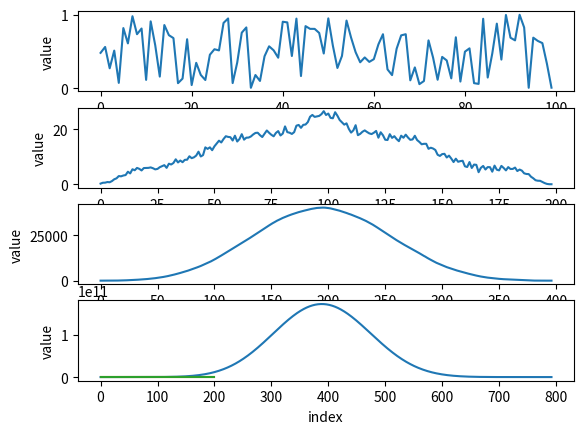
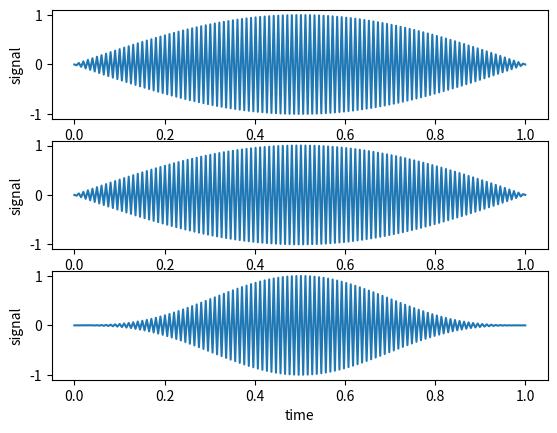

Here is the Python script that generated these plots, in order:
import numpy as np
import matplotlib.pyplot as plt

# Ex. 1.
N = 100 # array size
values = np.array([np.random.rand() for i in range(N)])

# first x <- x * x
values1 = np.convolve(values, values)

# second x <- x * x
values2 = np.convolve(values1, values1)

# third x <- x * x
values3 = np.convolve(values2, values2)

space = np.linspace(0, 100, 100)

#  plot
fig, axs = plt.subplots(4)

for a in axs.flat:
    a.set_xlabel('index')
    a.set_ylabel('value')


axs[0].plot(values)
axs[1].plot(values1)
axs[2].plot(values2)
axs[3].plot(values3)
plt.show()

plt.savefig('Ex1.png', format='png')
plt.savefig('Ex1.pdf', format='pdf')

#%%
# Ex. 2
N = 100 # array size
space = np.linspace(0, 200, 200)
p = np.array([np.random.rand() for i in range(2 * N)]) 
q = np.array([np.random.rand() for i in range(2* N)])

# padding
for i in range(100, 200):
    p[i] = q[i] = 0

r = np.zeros(2 * N) # result
r_fft = np.zeros(2 * N) # result

# inmultirea normala a polinoamelor
for i in range(N):
   for j in range(N):
        r[i + j] += p[i] * q[j]

# inmultirea cu fft
p_fft = np.fft.fft(p)
q_fft = np.fft.fft(q)
r_fft = p_fft * q_fft

r_fft = np.fft.ifft(r_fft)

# plot
plt.plot(r)
plt.plot(r_fft)
plt.show()

plt.savefig('Ex2.png', format='png')
plt.savefig('Ex2.pdf', format='pdf')
#%%
# Ex. 3
f = 100
phi = 0
A = 1
N = 200

# sinusoidal function
def sinusodialSignal(t):
    return A * np.sin(2 * np.pi * f * t + phi)

# rectangle window
def rectangleWindow(size):
    return np.zeros(size) + 1

# Hanning window
def HanningWindow(size):
    window = np.zeros(size)
    for i in range(size):
        window[i] = 1 - np.cos(2 * np.pi * i / size)
    return window / 2


time = np.linspace(0, 1, N) # time
signal = sinusodialSignal(time) # signal

rectangle = rectangleWindow(N) # rectangle window
hanning = HanningWindow(N) # Hanning Window

rectangleSignal = signal * rectangle
hanningSignal = signal * hanning

# plot
fig, axs = plt.subplots(3)

for a in axs.flat:
    a.set_xlabel('time')
    a.set_ylabel('signal')


axs[0].plot(time, signal)
axs[1].plot(time, rectangleSignal)
axs[2].plot(time, hanningSignal)
plt.show()

plt.savefig('Ex3.png', format='png')
plt.savefig('Ex3.pdf', format='pdf')

#%% 
# Ex. 4


